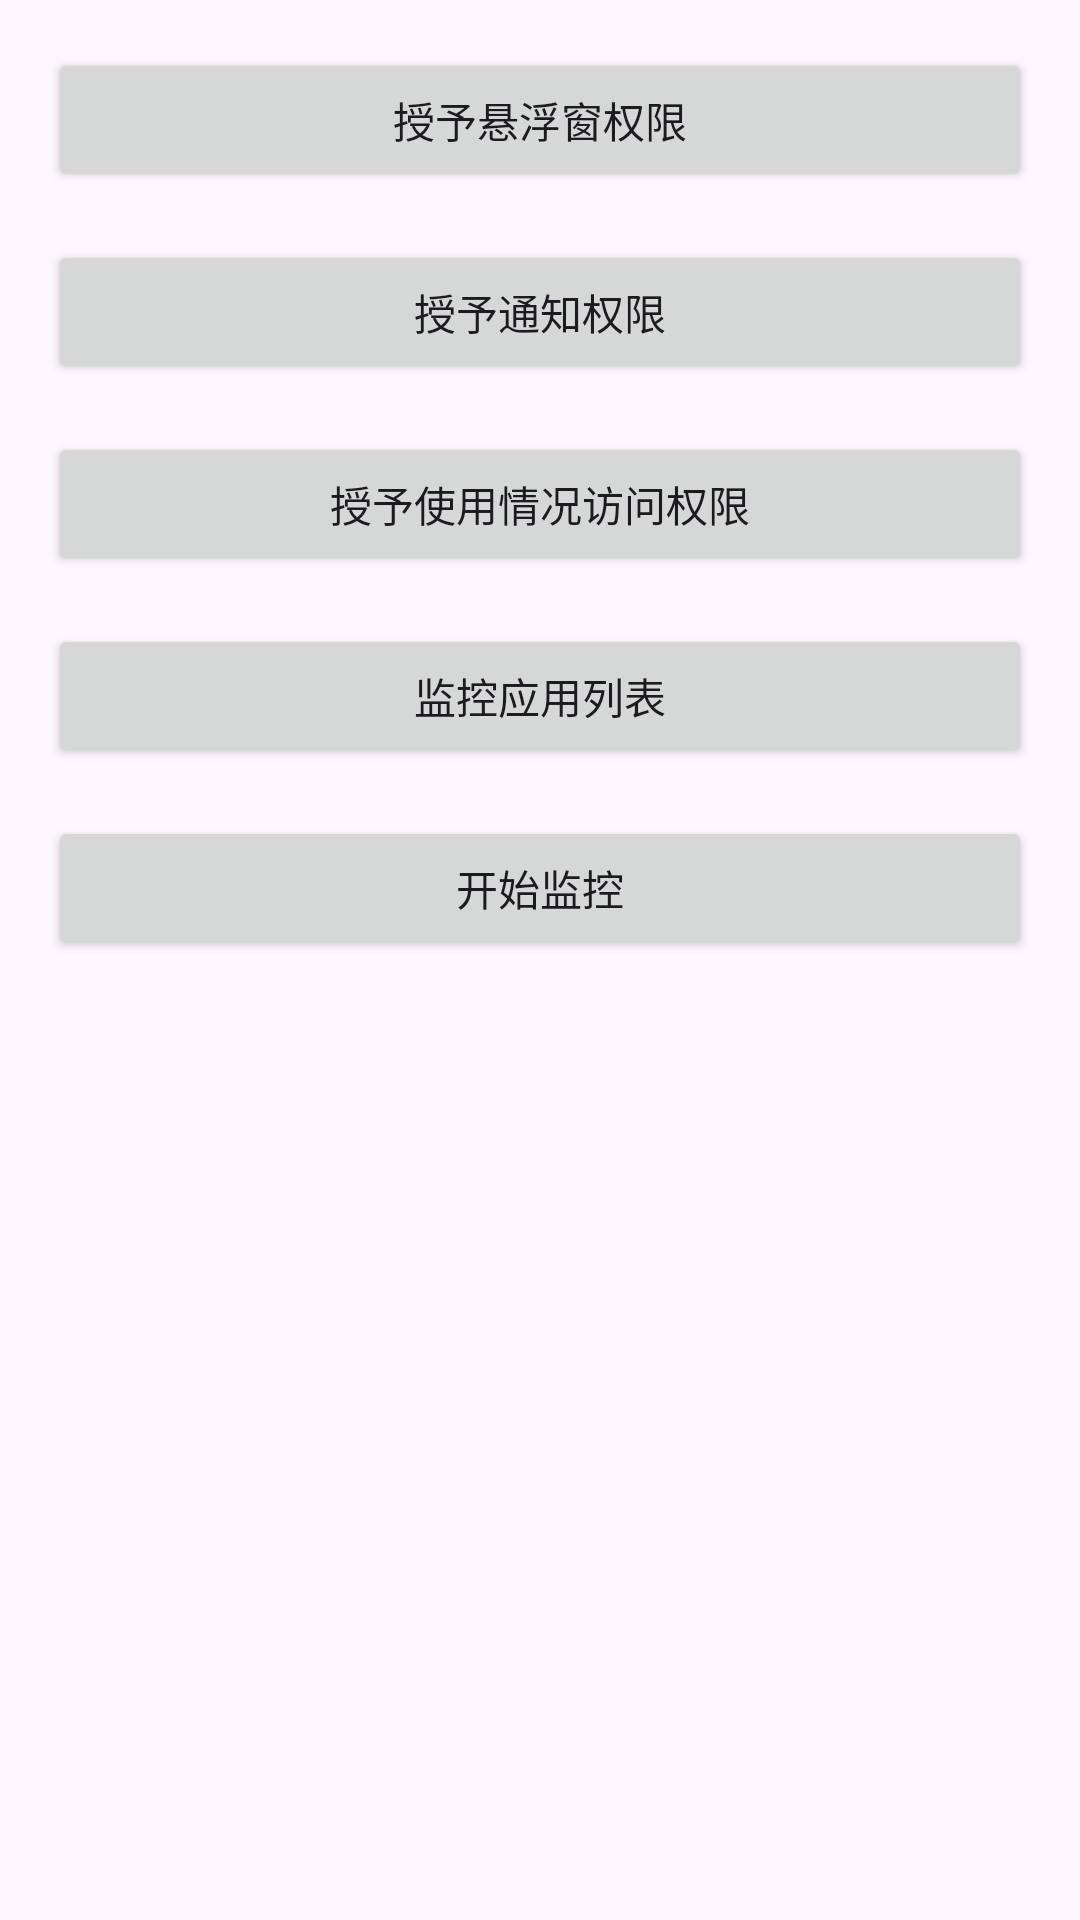

Write the Android layout XML for this screen, with the resource values it uses.
<!-- AndroidManifest.xml: application theme Theme.AppPause.Comp -->
<!-- res/layout/activity_main.xml -->
<LinearLayout xmlns:android="http://schemas.android.com/apk/res/android"
    android:layout_width="match_parent"
    android:layout_height="match_parent"
    android:orientation="vertical"
    android:padding="16dp">

    
    <Button
        android:id="@+id/overlayPermissionButton"
        android:layout_width="match_parent"
        android:layout_height="wrap_content"
        android:layout_marginBottom="16dp"
        android:text="@string/request_overlay" />

    
    <Button
        android:id="@+id/notificationPermissionButton"
        android:layout_width="match_parent"
        android:layout_height="wrap_content"
        android:layout_marginBottom="16dp"
        android:text="@string/request_notification" />

    
    <Button
        android:id="@+id/usageStatsPermissionButton"
        android:layout_width="match_parent"
        android:layout_height="wrap_content"
        android:layout_marginBottom="16dp"
        android:text="@string/request_usage_stats" />

    
    <Button
        android:id="@+id/monitoredAppsButton"
        android:layout_width="match_parent"
        android:layout_height="wrap_content"
        android:layout_marginBottom="16dp"
        android:text="@string/monitor_list" />

    
    <Button
        android:id="@+id/startMonitoringButton"
        android:layout_width="match_parent"
        android:layout_height="wrap_content"
        android:layout_marginBottom="16dp"
        android:text="@string/start_monitor" />
</LinearLayout>
<!-- resources referenced by this layout -->
<resources>
  <string name="monitor_list">监控应用列表</string>
  <string name="request_notification">授予通知权限</string>
  <string name="request_overlay">授予悬浮窗权限</string>
  <string name="request_usage_stats">授予使用情况访问权限</string>
  <string name="start_monitor">开始监控</string>
  <style name="Theme.AppPause.Comp" parent="Theme.Material3.DayNight.NoActionBar">
      </style>
</resources>
